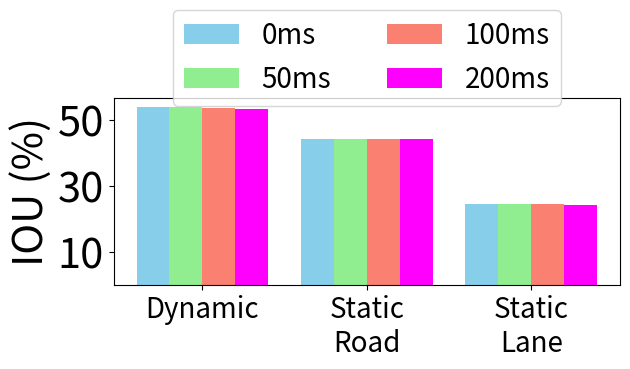

Write the Python code that produced this figure.
import matplotlib.pyplot as plt
import numpy as np

# Data for the bar chart
categories = ['Dynamic', 'Static\nRoad', 'Static\nLane']
latency_0ms = [54.03, 44.38, 24.45]    # IOU values for 0ms
latency_50ms = [54.03, 44.38, 24.45]   # IOU values for 50ms
latency_100ms = [53.88, 44.38, 24.44]  # IOU values for 100ms
latency_200ms = [53.5, 44.29, 24.38]   # IOU values for 200ms

# Set the width of the bars
bar_width = 0.2

# Set position of bar on X axis
r1 = np.arange(len(categories))
r2 = [x + bar_width for x in r1]
r3 = [x + bar_width for x in r2]
r4 = [x + bar_width for x in r3]

# Create the bar chart
plt.bar(r1, latency_0ms, color='skyblue', width=bar_width, label='0ms')
plt.bar(r2, latency_50ms, color='lightgreen', width=bar_width, label='50ms')
plt.bar(r3, latency_100ms, color='salmon', width=bar_width, label='100ms')
plt.bar(r4, latency_200ms, color='magenta', width=bar_width, label='200ms')

# Add labels and title with font size 30
plt.ylabel('IOU (%)', fontsize=30)

# Set tick labels font size
plt.xticks([r + bar_width * 1.5 for r in range(len(categories))], categories, fontsize=20, rotation=0)
plt.yticks([10, 30, 50], fontsize=30)

# Add legend at the top center with font size 20
plt.legend(loc='upper center', bbox_to_anchor=(0.5, 1.55), ncol=2, fontsize=20)

# Adjust layout to prevent label clipping
plt.tight_layout()

# Save the plot
plt.savefig('latency_plot.png')

# Display the plot
plt.show()
